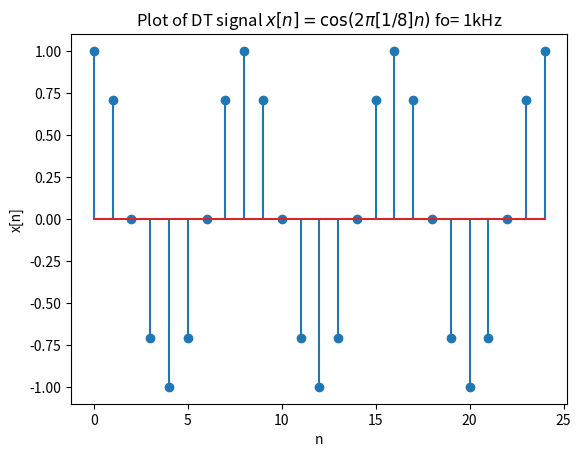

Here is the Python script that generated this plot:
#!/usr/bin/env python
# -*- coding: utf-8 -*-
#
#  Graph2.py
#  
#  Copyright 2019 shreyas <shreyas@shreyas-Inspiron-5570>
#  
#  This program is free software; you can redistribute it and/or modify
#  it under the terms of the GNU General Public License as published by
#  the Free Software Foundation; either version 2 of the License, or
#  (at your option) any later version.
#  
#  This program is distributed in the hope that it will be useful,
#  but WITHOUT ANY WARRANTY; without even the implied warranty of
#  MERCHANTABILITY or FITNESS FOR A PARTICULAR PURPOSE.  See the
#  GNU General Public License for more details.
#  
#  You should have received a copy of the GNU General Public License
#  along with this program; if not, write to the Free Software
#  Foundation, Inc., 51 Franklin Street, Fifth Floor, Boston,
#  MA 02110-1301, USA.
#  
#  
import numpy as np
import matplotlib.pyplot as plt

n = np.arange(25)



x = np.cos(2 * np.pi * 0.125 * n )

plt.xlabel('n')

plt.ylabel('x[n]')
plt.title(r'Plot of DT signal $x[n] =  \cos(2\pi [1/8] n )$ fo= 1kHz')

plt.stem(n, x)
plt.show()
